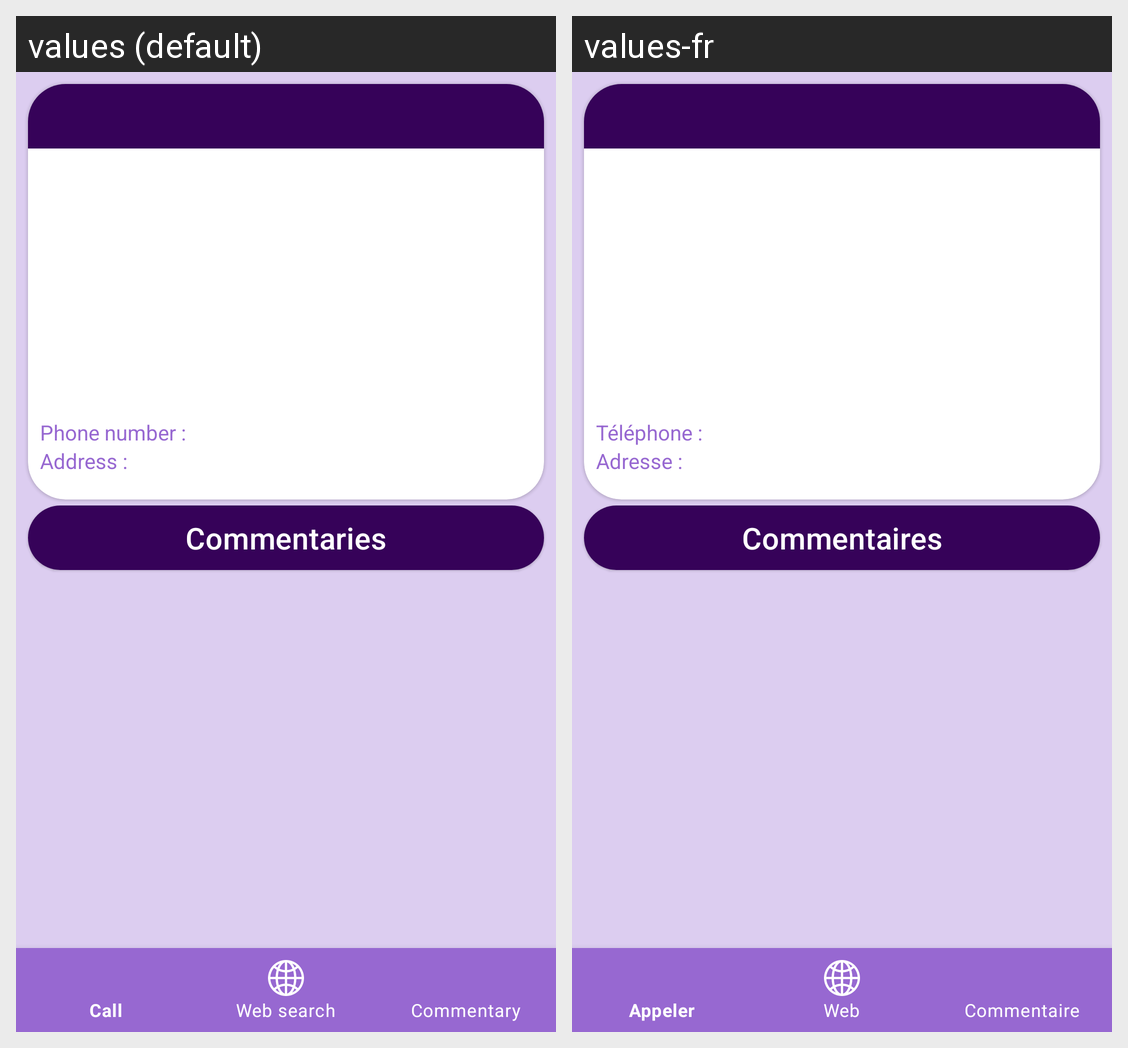

Translations of the strings shown on this Android screen, per locale in the grid:
Android screen res/layout/fragment_doctor_detail.xml rendered under 2 locales, left to right: values (default), values-fr. Device: Nexus 5 (rendered at 1080×1920; each locale shown at half size, 540×960, under a caption strip naming it); theme AppTheme.
Strings drawn on this screen, with the default value and each locale's value (text and hints the layout hard-codes, and strings that could not be matched under every locale, appear in the picture but are not listed):

phone_number
  values: Phone number :
  values-fr: Téléphone :

address
  values: Address :
  values-fr: Adresse :

commentaries
  values: Commentaries
  values-fr: Commentaires
